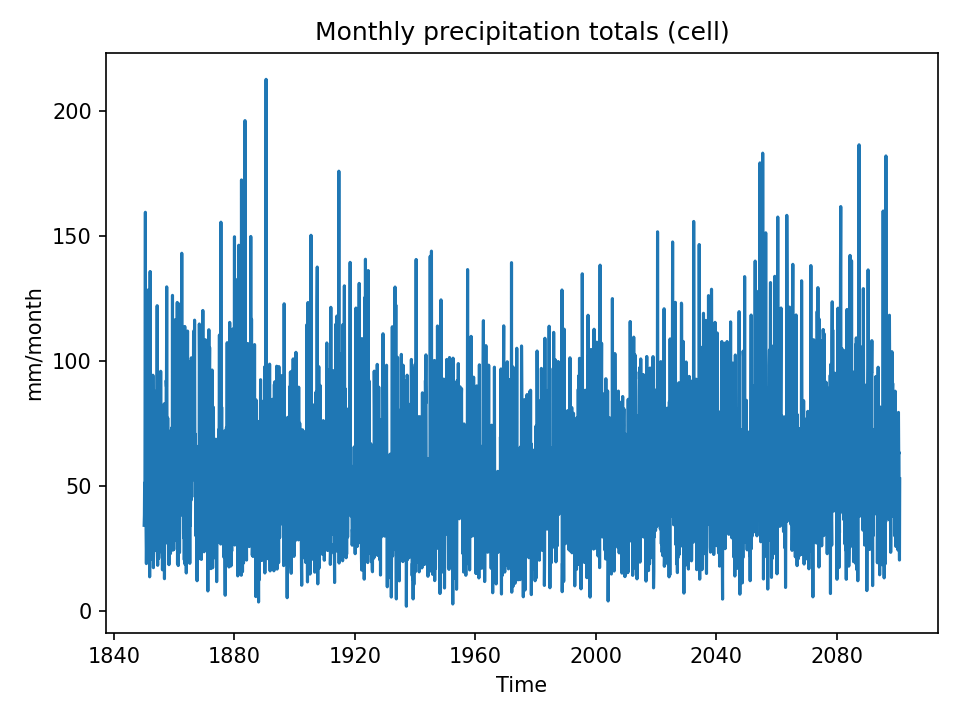

Source data for this figure (header and first rows):
time, 03_pr_mm_month
1850-01-01, 34.4
1850-02-01, 38.32
1850-03-01, 51.3
1850-04-01, 38.21
1850-05-01, 103.7
1850-06-01, 159.4
1850-07-01, 52.1
1850-08-01, 39.16
1850-09-01, 21.28
1850-10-01, 19.11
1850-11-01, 26.91
1850-12-01, 83.46
1851-01-01, 44.35
1851-02-01, 36.14
1851-03-01, 22.97
1851-04-01, 93.91
1851-05-01, 82.29
1851-06-01, 62.23
1851-07-01, 128.5
1851-08-01, 64.95
1851-09-01, 78.49
1851-10-01, 70.44
1851-11-01, 13.83
1851-12-01, 49.22
1852-01-01, 135.8
1852-02-01, 40.86
1852-03-01, 51.62
1852-04-01, 34.71
1852-05-01, 20.93
1852-06-01, 32.43
1852-07-01, 36.39
1852-08-01, 30.97
1852-09-01, 44.62
1852-10-01, 87.02
1852-11-01, 47.5
1852-12-01, 94.34
1853-01-01, 73.5
1853-02-01, 17.48
1853-03-01, 25.54
1853-04-01, 34.35
1853-05-01, 64.21
1853-06-01, 24.21
1853-07-01, 62.6
1853-08-01, 87.93
1853-09-01, 64.06
1853-10-01, 28.31
1853-11-01, 36
1853-12-01, 43.26
1854-01-01, 35.53
1854-02-01, 37.39
1854-03-01, 34.07
1854-04-01, 52.76
1854-05-01, 122.1
1854-06-01, 24.05
1854-07-01, 18.43
1854-08-01, 46.82
1854-09-01, 36.19
1854-10-01, 81.78
1854-11-01, 21.19
1854-12-01, 25.94
... 2,952 more rows
